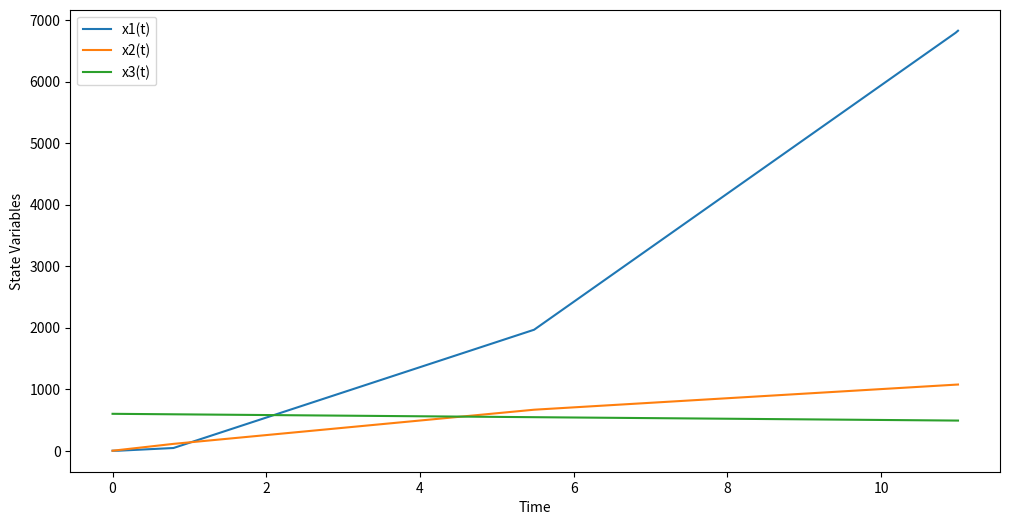

The matplotlib source for this figure:
import numpy as np
from scipy.integrate import solve_ivp
import matplotlib.pyplot as plt

# Заданные параметры
c = 9000
u = 10
g = 9.81
htb = 8480
T = 11

# Функция для r(x1)
def r(x1):
    return 0.1 * np.exp(-x1 / htb)

# Функция системы дифференциальных уравнений
def system(t, y):
    x1, x2, x3 = y
    dx1dt = x2
    dx2dt = c * u / x3 - g - r(x1) * x2**2 / x3
    dx3dt = -u
    return [dx1dt, dx2dt, dx3dt]

# Начальные условия
x1_0 = 0
x2_0 = 0
x3_0 = 600

# Решение системы
sol = solve_ivp(system, [0, T], [x1_0, x2_0, x3_0], method='RK45')

# Визуализация результатов
plt.figure(figsize=(12, 6))
plt.plot(sol.t, sol.y[0], label='x1(t)')
plt.plot(sol.t, sol.y[1], label='x2(t)')
plt.plot(sol.t, sol.y[2], label='x3(t)')
plt.xlabel('Time')
plt.ylabel('State Variables')
plt.legend()
plt.show()
